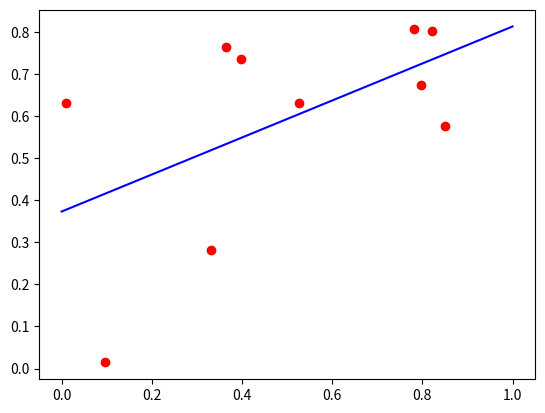

Source code (Python):
import numpy as np
import matplotlib.pyplot as plt

# Random data
N = 10
M = 2
input = np.random.random((N,M))
print (input) 

# Setup matrices
m = np.shape(input)[0]
X = np.matrix([np.ones(m), input[:,0]]).T
y = np.matrix(input[:,1]).T

# Solve for projection matrix
p_mat = np.linalg.inv(X.T.dot(X)).dot(X.T).dot(y)
print (p_mat)

# Find regression line
xx = np.linspace(0, 1, 2)
yy = np.array(p_mat[0] + p_mat[1] * xx)

# Plot data, regression line
plt.figure(1)
plt.plot(xx, yy.T, color='b')
plt.scatter(input[:,0], input[:,1], color='r')
plt.show()